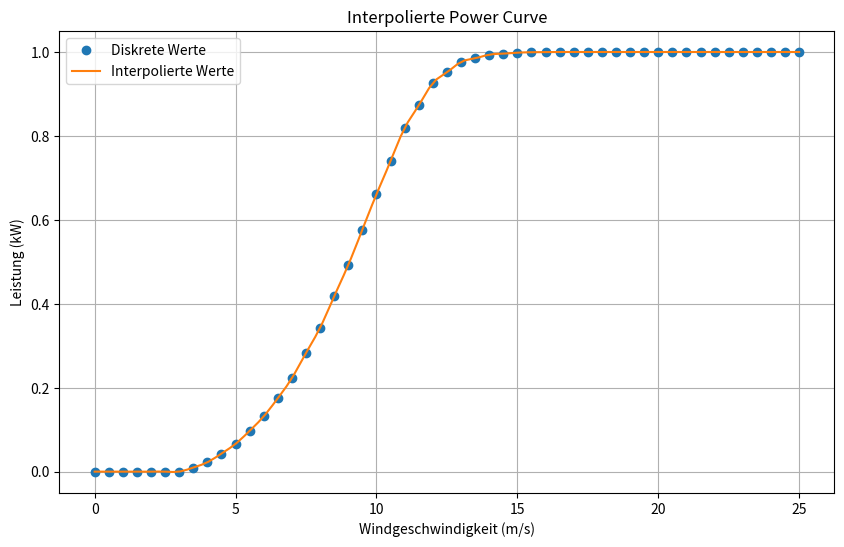

Python code for this plot:
import numpy as np
from scipy.interpolate import interp1d
import matplotlib.pyplot as plt

# Definiere die Power Curve (Windgeschwindigkeit und Leistung)
wind_speeds = np.arange(0, 25.5, 0.5)  # Windgeschwindigkeiten
power_output = [0]*7 + [35, 80, 155, 238, 350, 474, 630, 802, 1018, 1234, 1504, 1773, 2076, 2379, 2664, 2948, 3141, 3334, 3425, 3515, 3546, 3577, 3586, 3594, 3598, 3599] + [3600]*18  # Leistung
max_cap = 3600
power_output_norm = [x / max_cap for x in power_output]
wind_speed_max = 25

# Erstelle die Interpolationsfunktion
interpolation_function = interp1d(wind_speeds, power_output_norm, kind='cubic', fill_value="extrapolate")

# Beispiel für Interpolation: Bestimme Werte für feinere Windgeschwindigkeiten
fine_wind_speeds = np.linspace(0, 25, 100)  # Feinere Windgeschwindigkeiten
interpolated_power_output = interpolation_function(fine_wind_speeds)

# Plot der diskreten und interpolierten Power Curve
plt.figure(figsize=(10, 6))
plt.plot(wind_speeds, power_output_norm, 'o', label='Diskrete Werte')  # Diskrete Punkte
plt.plot(fine_wind_speeds, interpolated_power_output, '-', label='Interpolierte Werte')  # Interpolierte Werte
plt.xlabel('Windgeschwindigkeit (m/s)')
plt.ylabel('Leistung (kW)')
plt.title('Interpolierte Power Curve')
plt.legend()
plt.grid(True)
plt.show()
